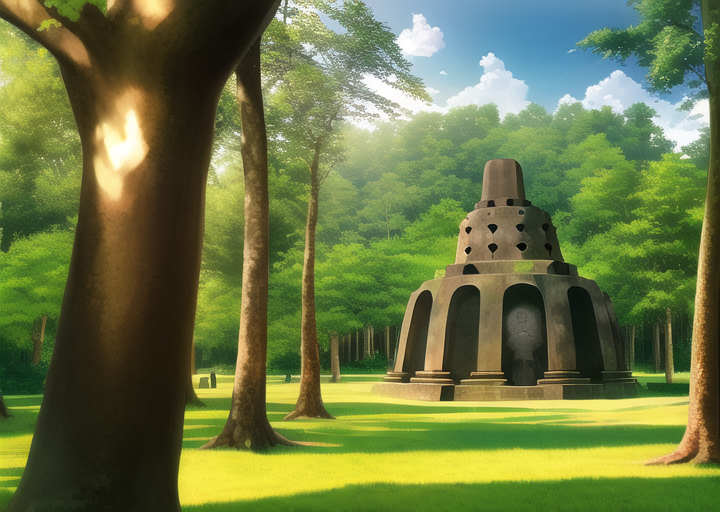
Generation parameters embedded in this image by AUTOMATIC1111 Stable Diffusion web UI or a fork of it (Forge, ...) (PNG 'parameters' text chunk):
masterpiece, best quality, ((forest)), ((village)), borobudur temple, daytime, cartoon,


Negative prompt: lowres, bad anatomy, bad hands, text, error, missing fingers, extra digit, fewer digits, cropped, worst quality, low quality, normal quality, jpeg artifacts, signature, watermark, username, blurry, artist name, road
Steps: 38, Sampler: Euler a, CFG scale: 12, Seed: 1114407691, Size: 720x512, Model hash: 89d59c3dde, Model: nai, Clip skip: 2, Version: v1.3.1